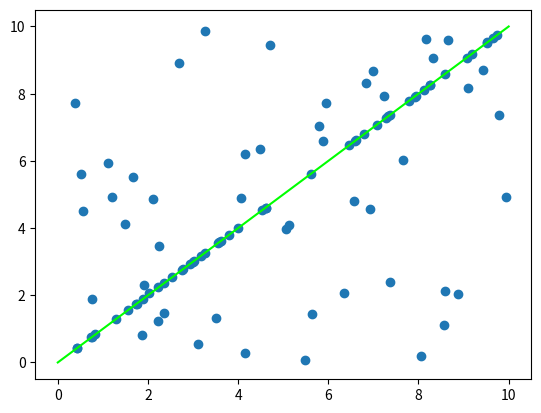

Reproduce this figure in Python.
"""
[redacted]
"""
import numpy as np
import random

def run_ransac(data, estimate, is_inlier, sample_size, goal_inliers, 
            max_iterations, stop_at_goal=True, random_seed=None):
    """
    description:对数据进行ransac变换
    param:
        data：要拟合的数据
        estimate:
        is_inlier:函数，判断是否是inline点
        sample_size:每次随机采样的数目
        goal_inliers:目标直线的最小点数
        max_iterations:最大迭代次数
        stop_at_goal:寻找到符合目标的直线时立即返回
    return:
        ?,cos(x), sin(x)
    """
    best_ic = 0
    best_model = None
    random.seed(random_seed)
    # random.sample cannot deal with "data" being a numpy array
    data = list(data)
    for i in range(max_iterations):
        s = random.sample(data, int(sample_size))
        m = estimate(s)
        ic = 0
        for j in range(len(data)):
            if is_inlier(m, data[j]):
                ic += 1

        if ic > best_ic:
            best_ic = ic
            best_model = m
            if ic > goal_inliers and stop_at_goal:
                break
    print('took iterations:', i+1, 'best model:', best_model, 'explains:', best_ic)
    return best_model, best_ic

def augment(xys):
    axy = np.ones((len(xys), 3))
    axy[:, :2] = xys
    return axy

def estimate(xys):
    axy = augment(xys[:2])
    return np.linalg.svd(axy)[-1][-1, :]

def is_inlier(coeffs, xy, threshold):
    """
    判断是否是inline点
    """
    return np.abs(coeffs.dot(augment([xy]).T)) < threshold

def line_fitting(data, threshold, sample_size, goal_inliers, 
                max_iterations,stop_at_goal=False, random_seed=0):
    """
    拟合直线
    """
    m, b = run_ransac(data, estimate, lambda x, y: is_inlier(x, y, threshold), sample_size, 
            goal_inliers, max_iterations, stop_at_goal=stop_at_goal, random_seed=random_seed) 
    return m

def randomSampleConsensus(points):
    """
    description:拟合points中的直线点，寻找出最接近的直线参数
    param:
        points:离散点的坐标，格式为[[x1, y1], [x2, y2],...]
    return:
        直线的参数，格式为k,b
    """
    sample_size = 30
    if len(points) < sample_size:
        return 1e9, 0
    m = line_fitting(points, threshold=0.01, sample_size=sample_size, 
                    goal_inliers=100, max_iterations=30, stop_at_goal=True, random_seed=0)
    k = - m[0] / m[1]
    b = - m[2] / m[1]

    return k, b

if __name__ == '__main__':
    import matplotlib
    import matplotlib.pyplot as plt

    n = 100
    max_iterations = 100
    goal_inliers = n * 0.3

    # test data
    xys = np.random.random((n, 2)) * 10
    xys[:50, 1:] = xys[:50, :1]

    plt.scatter(xys.T[0], xys.T[1])

    # RANSAC
    m, b = run_ransac(xys, estimate, lambda x, y: is_inlier(x, y, 0.01), goal_inliers, max_iterations, 20)
    a, b, c = m
    plt.plot([0, 10], [-c/b, -(c+10*a)/b], color=(0, 1, 0))

    plt.show()
